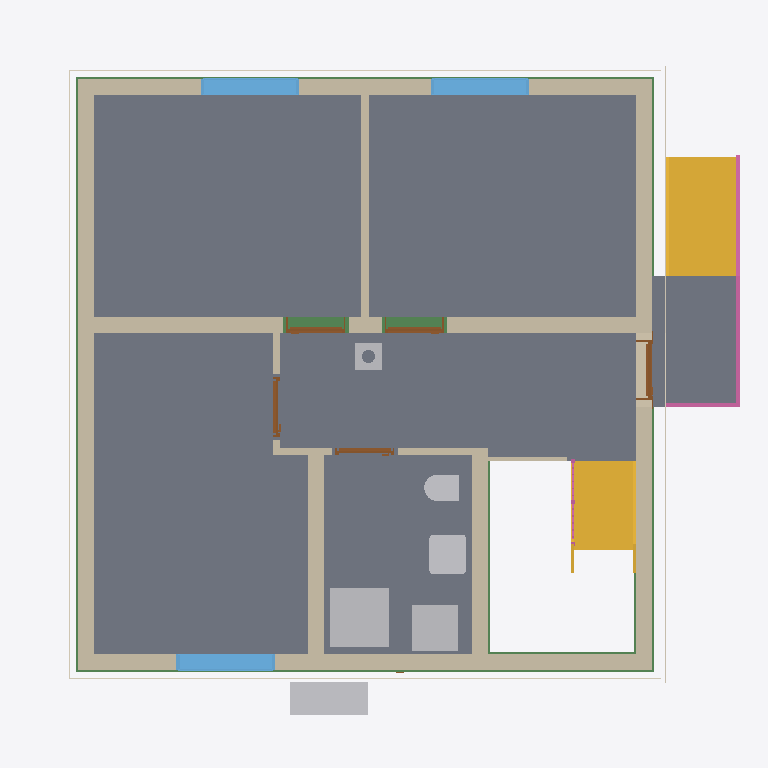
Plan cut of the same IFC building model at storey 'Basement ceiling' (level -0.21 m, cut at 1.19 m), seen from above with north up, elements coloured by IFC class: 12 walls (beige), 8 slabs (grey), 6 other elements (light grey), 6 beams (green), 5 doors (brown), 4 coverings (cream), 3 windows (light blue), 2 stairs (yellow), 2 railings (pink). Cut surfaces are drawn darker.
Extent 10.8 m × 10.1 m × 12.5 m (x, y, z). Storeys (16): Foundation at -3.23 m; Basement at -2.58 m; Basement ceiling at -0.21 m; Ground floor at 0.00 m; Facades at 0.00 m; Rainwater drainage at 0.00 m; Ceiling at 2.77 m; Upper floor at 2.98 m; Roof - Thermal insulation under rafters at 2.98 m; Roof - Vapour barrier at 2.98 m; Roof - Gypsum plasterboard at 2.98 m; Roof - MDF at 2.98 m; Roof - Roofing underlay at 2.98 m; Roof - Counter-battens at 2.98 m; Roof - Tile battens at 2.98 m; Roof - Roof tiles at 2.98 m. Elements (315): 140 IfcBeam, 52 IfcSlab, 32 IfcWall, 22 IfcBuildingElementProxy, 17 IfcFurniture, 11 IfcDoor, 9 IfcFooting, 8 IfcCovering, 7 IfcWindow, 6 IfcRailing, 5 IfcSanitaryTerminal, 3 IfcStair.

HEADER;
FILE_DESCRIPTION(('ViewDefinition[DesignTransferView]'),'2;1');
FILE_NAME('/dev/null','2026-11-15T06:57:20+01:00',(''),(''),'IfcOpenShell 0.8.5','IfcOpenShell 0.8.5','Nobody');
FILE_SCHEMA(('IFC4'));
ENDSEC;
DATA;
#1=IFCPROJECT('21XopG79jBPQRwGX6VlDPI',$,'House 2',$,$,$,$,(#10,#15),#5);
#19=IFCSITE('37RWnd3Fv1t8W$aMo052b5',$,'Site',$,$,#27,$,$,$,$,$,$,$,$);
#20=IFCBUILDING('1LpgNJDkz3jB0inyguJKFZ',$,'House 2',$,$,#32,$,$,$,$,$,$);
#33=IFCBUILDINGSTOREY('1zVA98bcXEKfCghiqIL5iN',$,'Foundation',$,$,#39,$,$,$,-3.23);
#40=IFCBUILDINGSTOREY('2DXKLCW7177QpJMCrDoui7',$,'Basement',$,$,#45,$,$,$,-2.58);
#46=IFCBUILDINGSTOREY('0RYoAnsfP0H9Qj53QPZSDT',$,'Basement ceiling',$,$,#51,$,$,$,-0.21);
#52=IFCBUILDINGSTOREY('3zdykaCZfD38MzgiQymCgS',$,'Ground floor',$,$,#57,$,$,$,0.0);
#58=IFCBUILDINGSTOREY('2WmsrHJ2DC3fomoZQ0uUUo',$,'Ceiling',$,$,#63,$,$,$,2.77);
#64=IFCBUILDINGSTOREY('0sfSRTYFzBGgw60RL3td2P',$,'Upper floor',$,$,#69,$,$,$,2.98);
#25837=IFCBUILDINGSTOREY('2wk99pfPD8wPg7VjNSj2Mj',$,'Roof - Thermal insulation under rafters','Visibility container for Thermal insulation under rafters','ROOF_LAYER',#25842,$,$,$,2.98);
#25843=IFCBUILDINGSTOREY('1v7tpVypL1XhOwyOeBqeY3',$,'Roof - Vapour barrier','Visibility container for Vapour barrier','ROOF_LAYER',#25848,$,$,$,2.98);
#25849=IFCBUILDINGSTOREY('1Tx2Ttf9v4Lu5ykSTdpPf5',$,'Roof - Gypsum plasterboard','Visibility container for Gypsum plasterboard','ROOF_LAYER',#25854,$,$,$,2.98);
#25855=IFCBUILDINGSTOREY('2QWdZPzZb58xT$LFJeaudp',$,'Roof - MDF','Visibility container for MDF','ROOF_LAYER',#25860,$,$,$,2.98);
#25861=IFCBUILDINGSTOREY('21j_AjfZXFTBzGuZslLooL',$,'Roof - Roofing underlay','Visibility container for Roofing underlay','ROOF_LAYER',#25866,$,$,$,2.98);
#25867=IFCBUILDINGSTOREY('0pMEPRbYrDZ8_7kLSAJfaq',$,'Roof - Counter-battens','Visibility container for Counter-battens','ROOF_LAYER',#25872,$,$,$,2.98);
#25873=IFCBUILDINGSTOREY('3UDwv8oCf30PRWedYzjMp4',$,'Roof - Tile battens','Visibility container for Tile battens','ROOF_LAYER',#25878,$,$,$,2.98);
#25879=IFCBUILDINGSTOREY('1_nn0vmA506gDmI5HW9R4o',$,'Roof - Roof tiles','Visibility container for Roof tiles','ROOF_LAYER',#25884,$,$,$,2.98);
#34801=IFCBUILDINGSTOREY('26CzIn$Cr8IBzcHsIq58sI',$,'Facades','Visibility container for grey/white facades and timber roof-edge boards','FACADE_LAYER',#34806,$,$,$,0.0);
#34958=IFCBUILDINGSTOREY('37aNu4ZIrEnw$xjdjrpwpO',$,'Rainwater drainage','Roof gutters without downpipes',$,#34963,$,$,$,0.0);
#2856=IFCSLAB('2nsSljVyb23gtJiKCwhff3',$,'Pokoj 3',$,$,#2861,#2868,$,$);
#2780=IFCSLAB('0re6n32Xv2lQnfi0$t0VEc',$,'Pokoj 1',$,$,#2785,#2792,$,$);
#2823=IFCSLAB('291ZJbaaTCshzHbASQz7_G',$,'Pokoj 2',$,$,#2828,#2835,$,$);
#2889=IFCSLAB('2KrlcCgGLDZeALko9rpkJn',$,'Chodba',$,$,#2894,#2901,$,$);
#2922=IFCSLAB('1XgufFv4r1efxQC2p3anja',$,'Koupelna',$,$,#2927,#2934,$,$);
#4749=IFCSLAB('320hOnjdn8$Ojm4UvGWAD3',$,'Entrance landing',$,$,#4754,#4761,$,.LANDING.);
#188=IFCWALL('020rVQpmPF_fKIlWgNjZAZ',$,'Wall 4',$,$,#197,#208,$,$);
#138=IFCWALL('2EU$Igr8P04hUb5RDjyaac',$,'Wall 2',$,$,#147,#158,$,$);
#4675=IFCSTAIR('2XNPej6T51uAHVn8C5ZIaT',$,'Entrance stair',$,$,#4682,$,$,.STRAIGHT_RUN_STAIR.);
#111=IFCWALL('0a3WnQtgX0PepxEodLKs5W',$,'Wall 1',$,$,#122,#133,$,$);
#213=IFCWALL('09UKJb6eP92xR93G4z7As3',$,'Wall 5',$,$,#223,#234,$,$);
#163=IFCWALL('3F4J39byf7I8ptKcpTA_dC',$,'Wall 3',$,$,#172,#183,$,$);
#3702=IFCSTAIR('1fTHMSJ9XACvK5CoCbZPlg',$,'Lower stair flight',$,$,#3709,$,$,.STRAIGHT_RUN_STAIR.);
#3589=IFCSANITARYTERMINAL('3OIu3ftev28P6GafHpybqn',$,'Sprcha',$,$,#3610,#3598,$,$);
#265=IFCWALL('35OS1BtVv7KRJYMztfWI7G',$,'Hallway - Pokoj 3 lower wall',$,$,#274,#285,$,$);
#341=IFCWALL('0Vnj8NLWLEwguyGhZWQOZb',$,'Stairway - hallway and bathroom wall',$,$,#350,#361,$,$);
#2475=IFCFURNITURE('0z4CpIBgT4eRAeW1TdKn7q',$,'Tepelné?Čerpadlo',$,'Tepelné?Čerpadlo',#2480,#2487,$,.USERDEFINED.);
#3629=IFCFURNITURE('2x$yBYfQj50f5yNXQGY1mN',$,'Zásobník?TUV',$,'Zásobník?TUV',#3634,#3641,$,.USERDEFINED.);
#239=IFCWALL('2lwZEh9fDCQQSpXxbTca7r',$,'Wall 6',$,$,#249,#260,$,$);
#3168=IFCWINDOW('3JZlMk8gP16vEMvhsXZyaz',$,'Pokoj 3 window',$,$,#3245,#3169,$,1.375,1.5,.WINDOW.,.SINGLE_PANEL.,$);
#3072=IFCWINDOW('3$GNJj0Sv9U9NfmeHGrcvs',$,'Pokoj 2 window',$,$,#3149,#3073,$,1.375,1.5,.WINDOW.,.SINGLE_PANEL.,$);
#2976=IFCWINDOW('3wJLO7b_LBugQ7vOrBrZEa',$,'Pokoj 1 window',$,$,#3053,#2977,$,1.375,1.5,.WINDOW.,.SINGLE_PANEL.,$);
#3527=IFCSANITARYTERMINAL('1EDqoHOybCAfWMonpZ2PE4',$,'Umyvadlo',$,$,#3548,#3536,$,$);
#30787=IFCBEAM('1_v55eOOnFW8YVbCP_Ws9k',$,'Ring beam 1',$,'Ring beam',#30792,#30801,$,.BEAM.);
#31308=IFCBEAM('2GZhPbbwLBMvuuFW$d8NoF',$,'Ring beam 5',$,'Ring beam',#31313,#31322,$,.BEAM.);
#4763=IFCRAILING('0F94hmm89EvBjQHR21PdqS',$,'Entrance stair and landing railing',$,$,#4768,#5204,$,.GUARDRAIL.);
#31178=IFCBEAM('3mbZusJ2b2fuA9brv1s$dk',$,'Ring beam 4',$,'Ring beam',#31183,#31192,$,.BEAM.);
#31048=IFCBEAM('3OuTliLfHFc8eEXs$bEO4b',$,'Ring beam 3',$,'Ring beam',#31053,#31062,$,.BEAM.);
#30918=IFCBEAM('0YN3vrYEX9qxJOE0rzwSrI',$,'Ring beam 2',$,'Ring beam',#30923,#30932,$,.BEAM.);
#3457=IFCSANITARYTERMINAL('1nUXM65UT3w9mkz$J0h3y6',$,'WC',$,$,#3478,#3466,$,$);
#34196=IFCCOVERING('1y192v1d538xPKldJO$OEl',$,'West facade - white',$,'FACADE_CLADDING',#34837,#34229,$,.CLADDING.);
#34071=IFCCOVERING('25$T_2w3PFHB00jVl7rFwD',$,'East facade - grey perimeter',$,'FACADE_CLADDING',#34812,#34087,$,.CLADDING.);
#30515=IFCCHIMNEY('3P24Xu5XD8iPqWV4vzQ_ES',$,'Main chimney',$,$,#30520,#30535,$,.NOTDEFINED.);
#33724=IFCCOVERING('0sh7QzUqP5kfEGmahBsFLq',$,'Street facade - grey perimeter',$,'FACADE_CLADDING',#34942,#33740,$,.CLADDING.);
#33910=IFCCOVERING('2G3ZqOPNL5_88SKvgl9pFS',$,'Garden facade - grey perimeter',$,'FACADE_CLADDING',#34827,#33926,$,.CLADDING.);
#366=IFCWALL('0x7FK2gLD5whZjduEGFnjt',$,'Hallway - bathroom SDK wall',$,$,#375,#386,$,$);
#481=IFCDOOR('2JkJ9uqLzCTgeup6vTm76J',$,'Entrance door',$,$,#601,#492,$,2.135,0.9,.DOOR.,.SINGLE_SWING_RIGHT.,$);
#795=IFCDOOR('0DLw$6_ufFRu6A$YOL1fz5',$,'Pokoj 2 door',$,$,#915,#806,$,2.2849999999999997,0.9,.DOOR.,.SINGLE_SWING_LEFT.,$);
#638=IFCDOOR('1tBjB5bFj3lgWmSDMV46oL',$,'Pokoj 1 door',$,$,#758,#649,$,2.2849999999999997,0.9,.DOOR.,.SINGLE_SWING_RIGHT.,$);
#31698=IFCBEAM('2Kkg75tqD1uQHODx80vXm4',$,'Ring beam 8',$,'Ring beam',#31703,#31712,$,.BEAM.);
#316=IFCWALL('2Z6E1ONHLDWeCxPHphWkwA',$,'Hallway - Pokoj 3 upper wall',$,$,#325,#336,$,$);
#952=IFCDOOR('38Y5N36cX9afRtL7E5Y2NU',$,'Pokoj 3 door',$,$,#1072,#963,$,2.2849999999999997,0.9,.DOOR.,.SINGLE_SWING_RIGHT.,$);
#4459=IFCWALL('1agPwwaaTCsAORHJ77_k4Z',$,'Dřevěná stěna u schodiště',$,$,#4469,#4480,$,$);
#1109=IFCDOOR('2H_TQ6ghfB0AQPUaPXVCmR',$,'Koupelna door',$,$,#1229,#1120,$,2.2849999999999997,0.9,.DOOR.,.SINGLE_SWING_LEFT.,$);
#290=IFCWALL('0zAy4nnG5Cpu_TlOz_xYzn',$,'Hallway - Pokoj 3 wall return',$,$,#300,#311,$,$);
#4123=IFCRAILING('1ALHdctMf4MfyPhRiYY$nF',$,'Lower stair flight railing',$,$,#4128,#4314,$,.GUARDRAIL.);
#18421=IFCSLAB('1o1tWrhpjEAe8MAF6yGvEA',$,'Basement ceiling - S.04',$,$,#18426,#18430,$,.FLOOR.);
#16261=IFCSLAB('3I7mIbl1PChQD6jdbiOPD2',$,'Basement ceiling - S.03',$,$,#16266,#16270,$,.FLOOR.);
ENDSEC;
